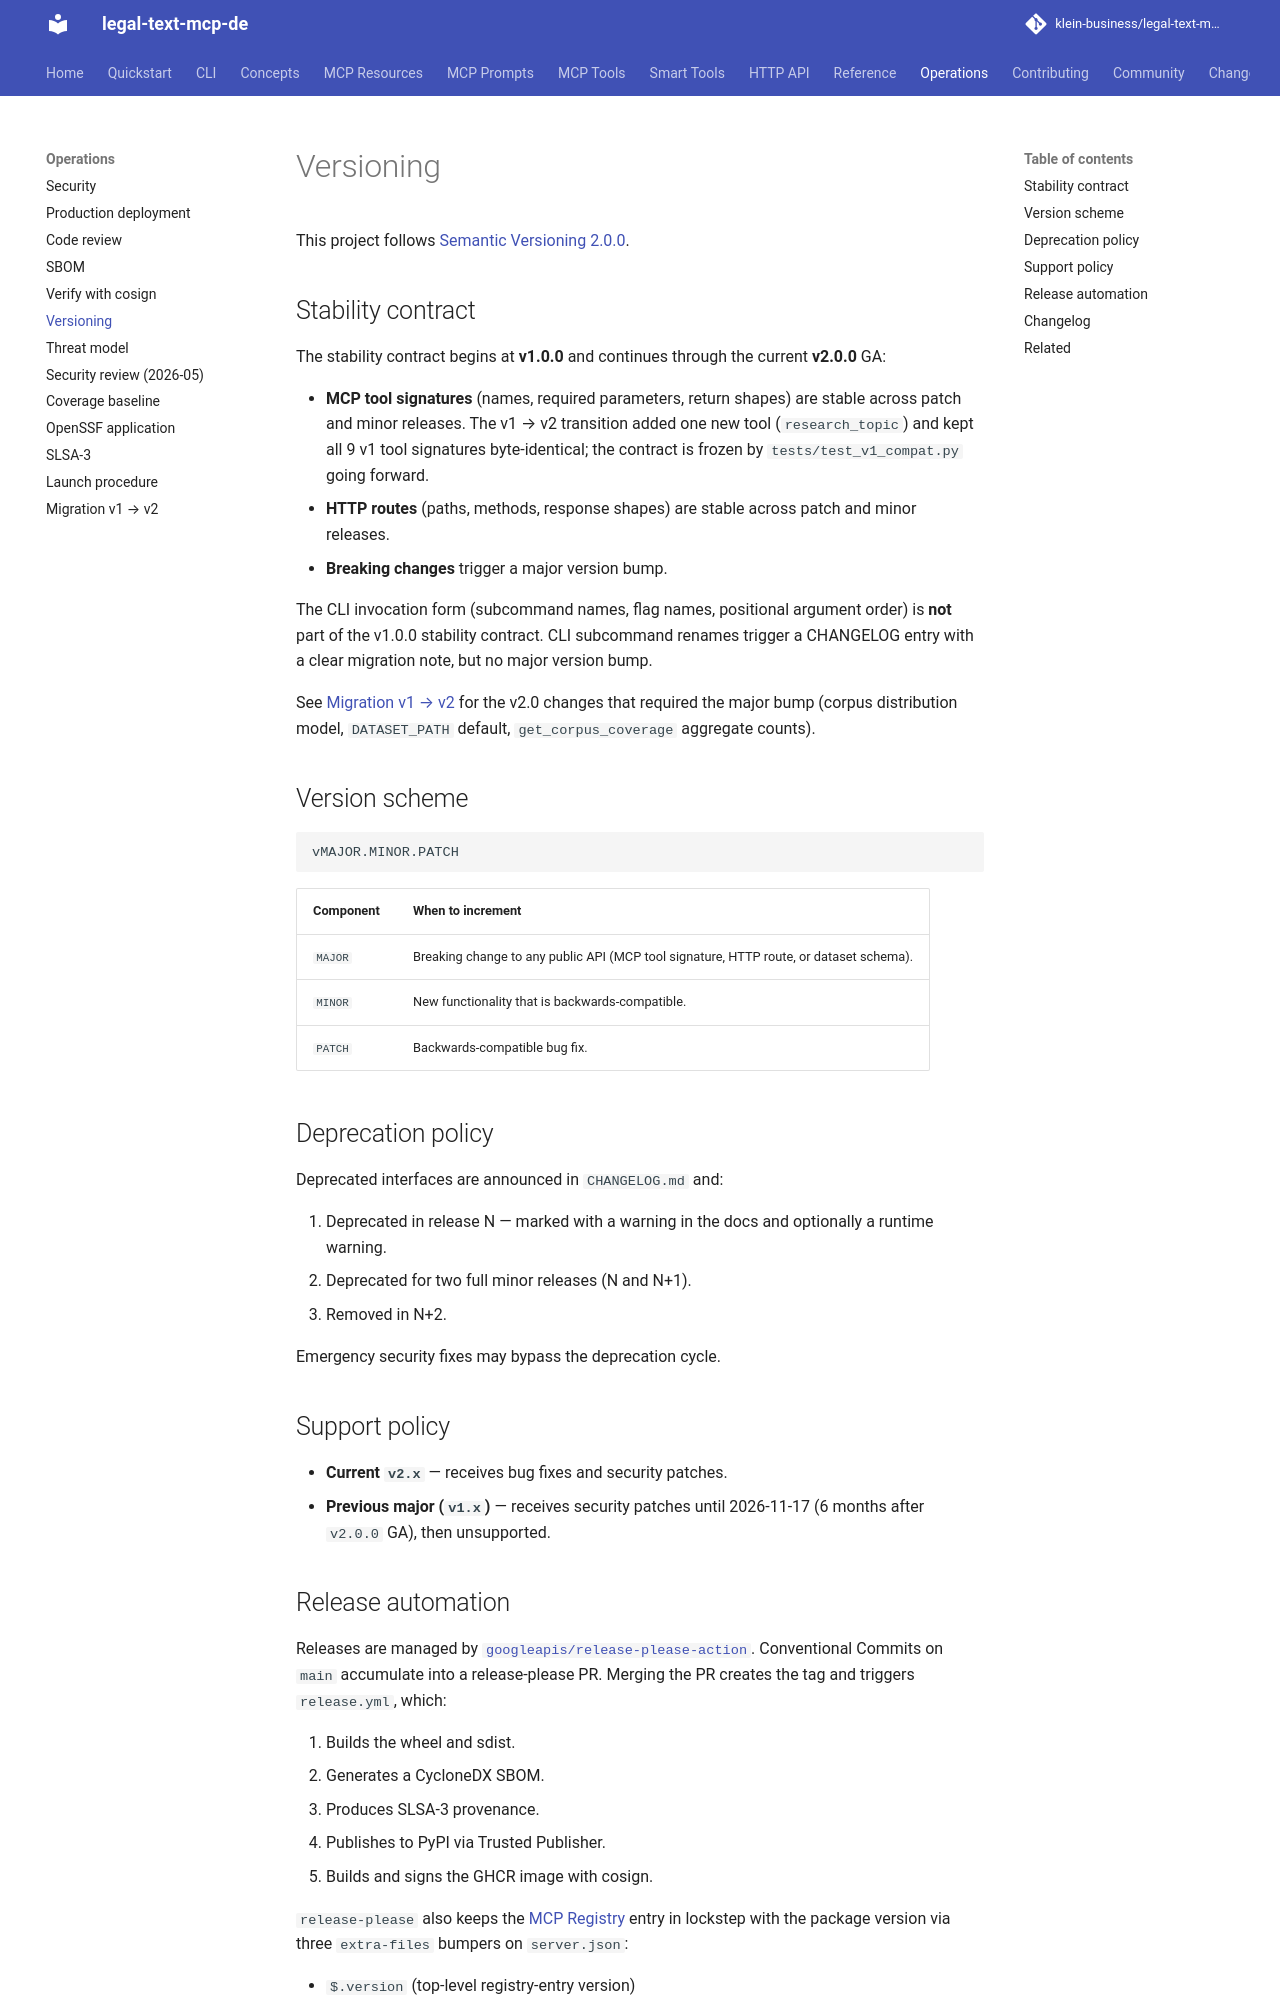

repository: klein-business/legal-text-mcp-de · page: dev/operations/versioning/index.html · generator: mkdocs

# Versioning

This project follows [Semantic Versioning 2.0.0](https://semver.org/spec/v2.0.0.html).

## Stability contract

The stability contract begins at **v1.0.0** and continues through the
current **v2.0.0** GA:

- **MCP tool signatures** (names, required parameters, return shapes) are stable
  across patch and minor releases. The v1 → v2 transition added one new tool
  (`research_topic`) and kept all 9 v1 tool signatures byte-identical; the
  contract is frozen by `tests/test_v1_compat.py` going forward.
- **HTTP routes** (paths, methods, response shapes) are stable across patch and
  minor releases.
- **Breaking changes** trigger a major version bump.

The CLI invocation form (subcommand names, flag names, positional
argument order) is **not** part of the v1.0.0 stability contract. CLI
subcommand renames trigger a CHANGELOG entry with a clear migration
note, but no major version bump.

See [Migration v1 → v2](migration-v1-v2.md) for the v2.0 changes that required
the major bump (corpus distribution model, `DATASET_PATH` default,
`get_corpus_coverage` aggregate counts).

## Version scheme

```
vMAJOR.MINOR.PATCH
```

| Component | When to increment |
| --- | --- |
| `MAJOR` | Breaking change to any public API (MCP tool signature, HTTP route, or dataset schema). |
| `MINOR` | New functionality that is backwards-compatible. |
| `PATCH` | Backwards-compatible bug fix. |

## Deprecation policy

Deprecated interfaces are announced in `CHANGELOG.md` and:

1. Deprecated in release N — marked with a warning in the docs and optionally
   a runtime warning.
2. Deprecated for two full minor releases (N and N+1).
3. Removed in N+2.

Emergency security fixes may bypass the deprecation cycle.

## Support policy

- **Current `v2.x`** — receives bug fixes and security patches.
- **Previous major (`v1.x`)** — receives security patches until 2026-11-17
  (6 months after `v2.0.0` GA), then unsupported.
